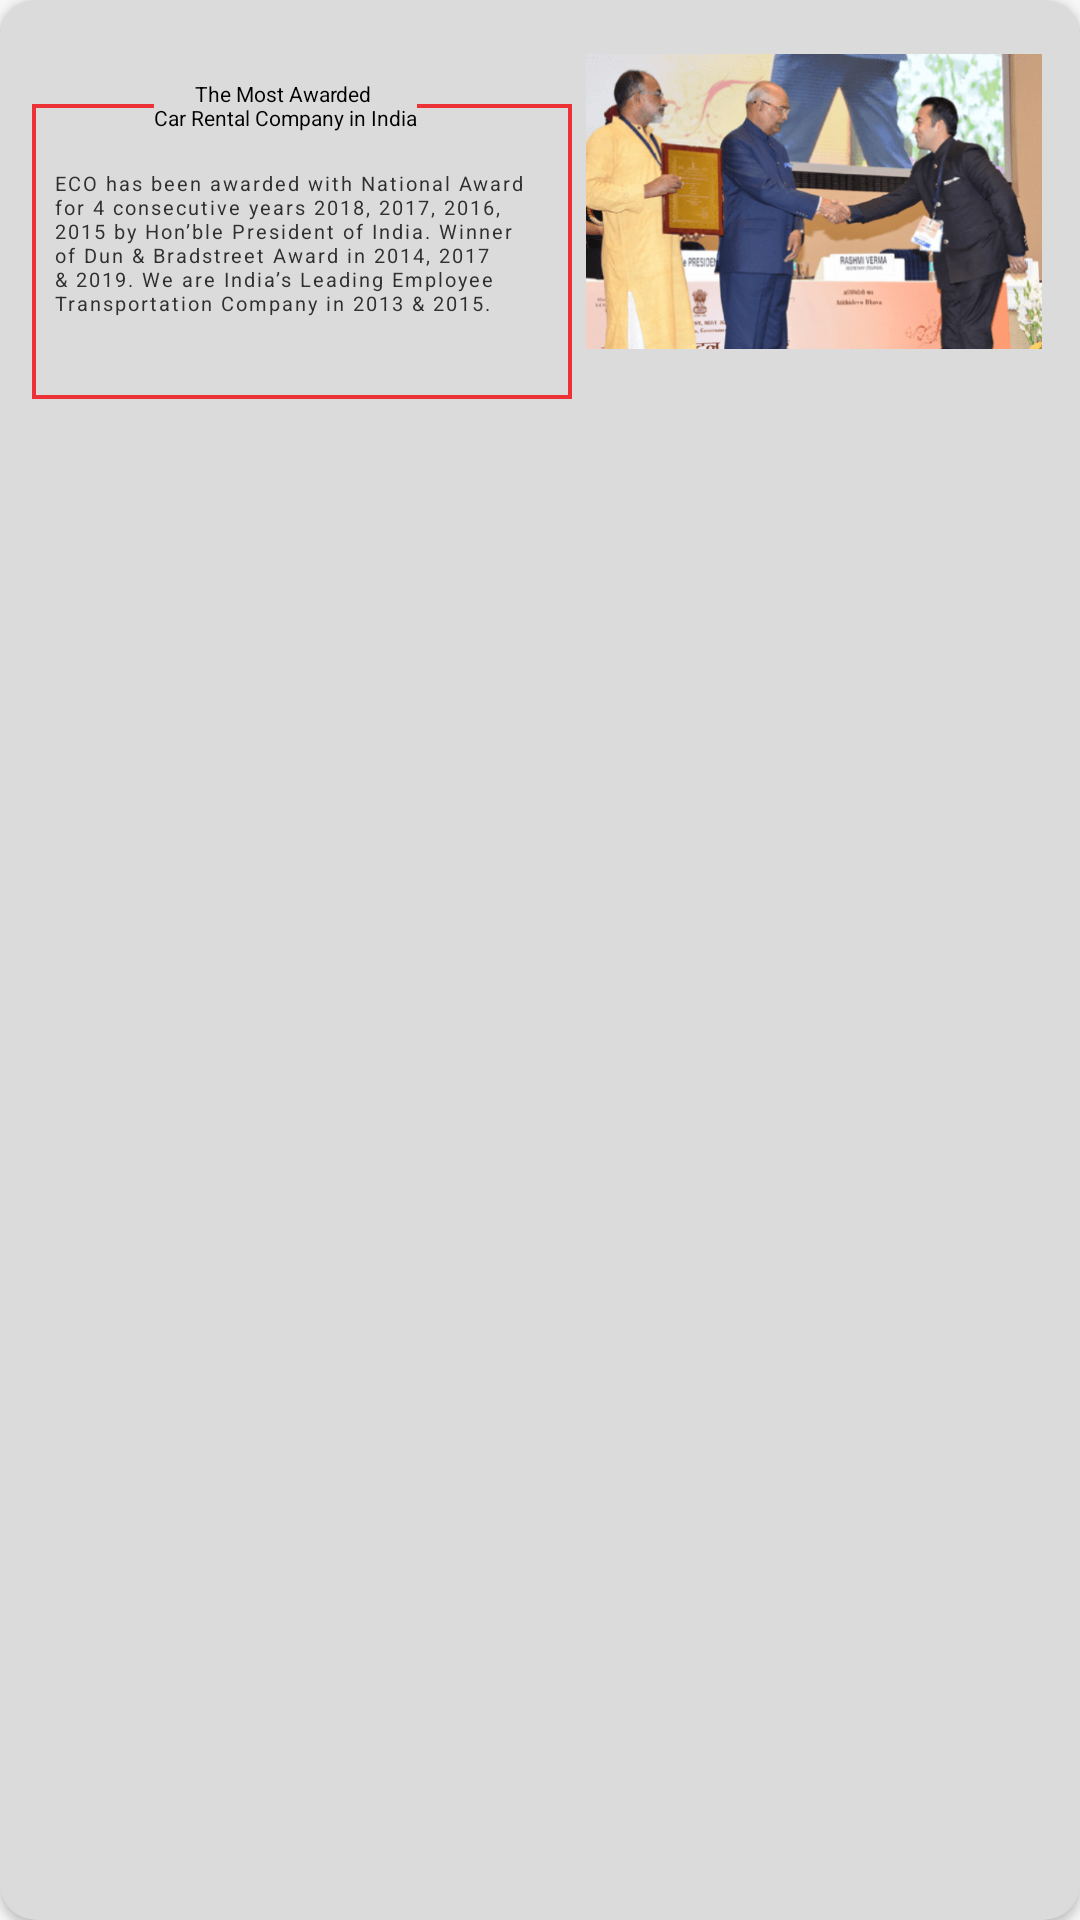

The Android layout XML behind this screen, and the referenced resources:
<!-- AndroidManifest.xml: application theme AppTheme -->
<!-- res/layout/pager_image.xml -->
<?xml version="1.0" encoding="utf-8"?>
<layout>

    <androidx.cardview.widget.CardView xmlns:android="http://schemas.android.com/apk/res/android"
        xmlns:app="http://schemas.android.com/apk/res-auto"
        android:layout_width="match_parent"
        android:layout_height="@dimen/dp_124"
        app:cardBackgroundColor="@color/light_gray"
        app:cardCornerRadius="@dimen/dp_10">

        <RelativeLayout
            android:layout_width="match_parent"
            android:layout_height="match_parent">

            <RelativeLayout
                android:layout_width="wrap_content"
                android:layout_height="wrap_content">

                <TextView xmlns:android="http://schemas.android.com/apk/res/android"
                    android:layout_width="@dimen/dp_150"
                    android:layout_height="@dimen/dp_82"
                    android:layout_marginStart="@dimen/dp_9"
                    android:layout_marginTop="@dimen/dp_29"
                    android:background="@drawable/red_border"
                    android:gravity="start"
                    android:letterSpacing="0.1"
                    android:paddingStart="@dimen/dp_6"
                    android:paddingTop="@dimen/dp_18"
                    android:paddingEnd="@dimen/dp_10"
                    android:text="@string/award"
                    android:textColor="#303030"
                    android:textSize="@dimen/sp_5"
                    android:textStyle="normal"
                    app:font="@{`lite`}" />

                <TextView
                    android:layout_width="wrap_content"
                    android:layout_centerHorizontal="true"
                    android:layout_height="wrap_content"
                    android:layout_marginTop="@dimen/dp_22"
                    android:background="@color/light_gray"
                    android:gravity="center"
                    android:text="@string/the_most_awarded_car_rental_company_in_india"
                    android:textColor="#010101"
                    android:textSize="@dimen/sp_7"
                    android:textStyle="normal"
                    app:font="@{`medium`}"/>
            </RelativeLayout>

            
            <ImageView
                android:id="@+id/img_pager"
                android:layout_width="@dimen/dp_130"
                android:layout_height="@dimen/dp_82"
                android:layout_alignParentEnd="true"
                android:layout_marginTop="@dimen/dp_15"
                android:layout_marginEnd="@dimen/dp_9"
                android:contentDescription="@string/about"
                android:src="@drawable/promo_image" />

        </RelativeLayout>
    </androidx.cardview.widget.CardView>
</layout>
<!-- resources referenced by this layout -->
<resources>
  <color name="light_gray">#dbdbdb</color>
  <dimen name="dp_10">10.0dp</dimen>
  <dimen name="dp_124">124.0dp</dimen>
  <dimen name="dp_130">130.0dp</dimen>
  <dimen name="dp_15">15.0dp</dimen>
  <dimen name="dp_150">150.0dp</dimen>
  <dimen name="dp_18">18.0dp</dimen>
  <dimen name="dp_22">22.0dp</dimen>
  <dimen name="dp_29">29.0dp</dimen>
  <dimen name="dp_6">6.0dp</dimen>
  <dimen name="dp_82">82.0dp</dimen>
  <dimen name="dp_9">9.0dp</dimen>
  <dimen name="sp_5">6.50sp</dimen>
  <dimen name="sp_7">7.0sp</dimen>
  <!-- drawable promo_image: png bitmap (drawable-hdpi, 19653 bytes) -->
  <!-- drawable red_border (drawable) -->
  <?xml version="1.0" encoding="utf-8"?>
  <shape xmlns:android="http://schemas.android.com/apk/res/android"
      android:shape="rectangle">
      <stroke
          android:width="@dimen/dp_1"
          android:color="@color/colorPrimary" />
  </shape>
  <string name="about">About</string>
  <string name="award">ECO has been awarded with National Award for 4 consecutive years 2018, 2017, 2016, 2015 by Hon’ble President of India. Winner of Dun &amp; Bradstreet Award in 2014, 2017 &amp; 2019. We are India’s Leading Employee Transportation Company in 2013 &amp; 2015.</string>
  <string name="the_most_awarded_car_rental_company_in_india">The Most Awarded \nCar Rental Company in India</string>
  <style name="AppTheme" parent="Theme.AppCompat.Light.NoActionBar">
          <item name="android:windowContentOverlay">@null</item>
          <item name="colorPrimary">@color/colorPrimary</item>
          <item name="colorPrimaryDark">@color/colorPrimaryDark</item>
          <item name="colorAccent">@color/white</item>
          <item name="android:textColorPrimary">@color/black_effective</item>
          <item name="android:textColor">@color/black_effective</item>
          <item name="android:windowBackground">@color/bg_color</item>
          <item name="android:textAllCaps">false</item>
          <item name="android:textSize">16sp</item>
          <item name="android:typeface">sans</item>
          <item name="android:windowLightStatusBar">true</item>
          <item name="drawerArrowStyle">@style/MaterialDrawer.DrawerArrowStyle</item>
          <item name="android:dropDownListViewStyle">@style/SpinnerStyle</item>
          
          <item name="android:homeAsUpIndicator">@drawable/back</item>
          <item name="android:colorControlNormal">#ff0000</item>
          <item name="android:colorControlActivated">#ff0000</item>
          <item name="android:colorControlHighlight">#ff0000</item>
      </style>
  <dimen name="dp_1">1.0dp</dimen>
  <color name="colorPrimary">#ec3137</color>
  <color name="colorPrimaryDark">#FFFFFF</color>
  <color name="white">#ffffff</color>
  <color name="black_effective">#2a2a2a</color>
  <color name="bg_color">#f7f7f7</color>
  <style name="MaterialDrawer.DrawerArrowStyle" parent="Widget.AppCompat.DrawerArrowToggle">
          <item name="spinBars">false</item>
          <item name="color">@color/white</item>
      </style>
  <style name="SpinnerStyle" parent="Widget.AppCompat.ListView.DropDown">
          <item name="android:divider">#000000</item>
          <item name="android:dividerHeight">0.5dp</item>
      </style>
  <!-- drawable back: png bitmap (drawable-hdpi, 324 bytes) -->
</resources>
